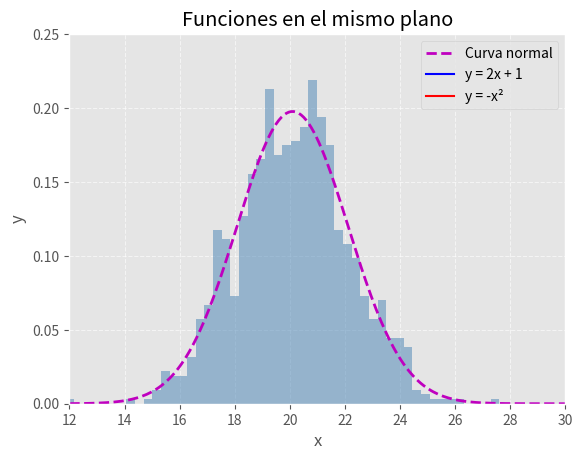

Python code for this plot:
import numpy as np
import matplotlib.pyplot as plt

# Estilo de gráficos
plt.style.use('ggplot')

# Generar 1000 datos aleatorios (media=20, desviación=2)
data = np.random.randn(1000) * 2 + 20   

# Histograma normalizado con separación entre barras
plt.hist(data, bins=50, density=True, alpha=0.5, 
         histtype='stepfilled', color='steelblue', edgecolor='None',)   # <-- controla separación entre barras

# Calcular media y desviación
mu, sigma = np.mean(data), np.std(data)

# Valores para la curva normal
x = np.linspace(12, 30, 200)
pdf = (1 / (sigma * np.sqrt(2 * np.pi))) * np.exp(-((x - mu)**2) / (2 * sigma**2))

# Dibujar la curva
plt.plot(x, pdf, 'm--', linewidth=2, label="Curva normal")

# Etiquetas y título
plt.title("Histograma")
plt.xlabel("Valor x")
plt.ylabel("Probabilidad")
plt.legend()

# Ajustar límites de ejes
plt.xlim(12, 30)
plt.ylim(0.00, 0.25)

plt.show()



# Valores de x
x = np.linspace(-10, 10, 400)

# Definición de funciones
y1 = 2*x + 1
y2 = -x**2

# Gráfico
plt.plot(x, y1, label="y = 2x + 1", color="blue")
plt.plot(x, y2, label="y = -x²", color="red")

# Ejes y estilo
plt.axhline(0, color="black", linewidth=0.5)
plt.axvline(0, color="black", linewidth=0.5)
plt.grid(True, linestyle="--", alpha=0.6)

plt.title("Funciones en el mismo plano")
plt.xlabel("x")
plt.ylabel("y")
plt.legend()
plt.show()